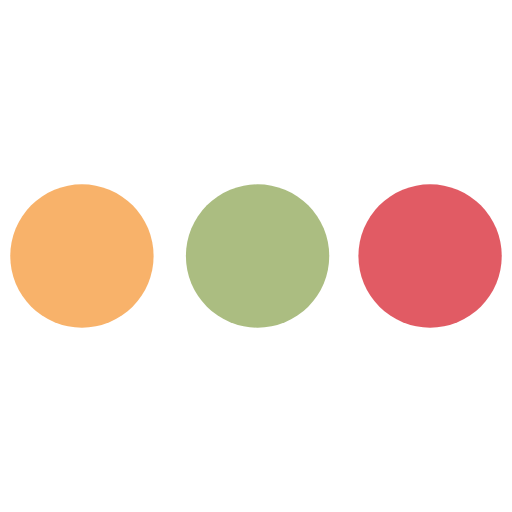
t = 0.00 s
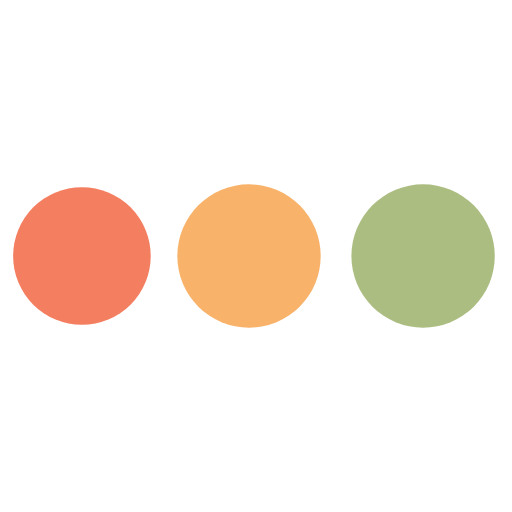
t = 0.26 s
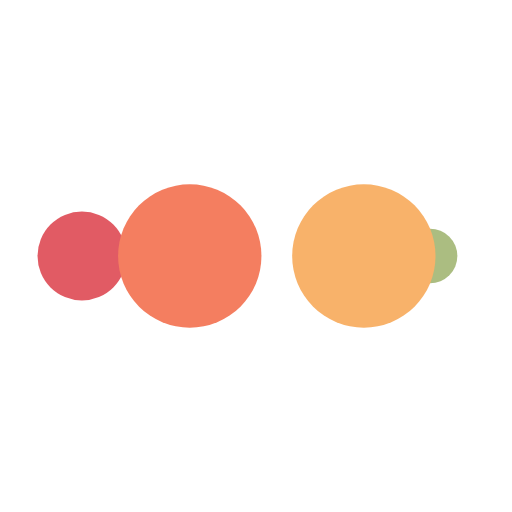
t = 0.44 s
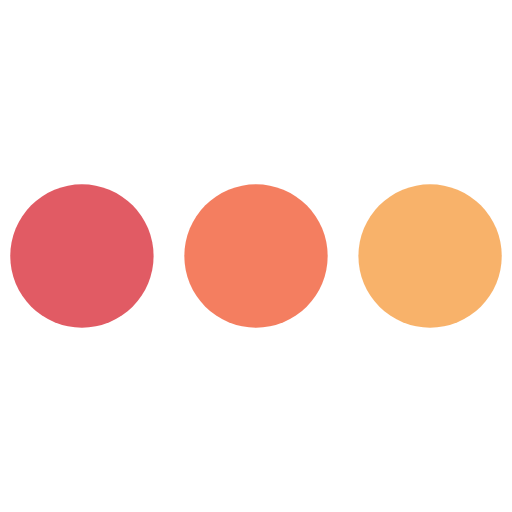
t = 0.70 s
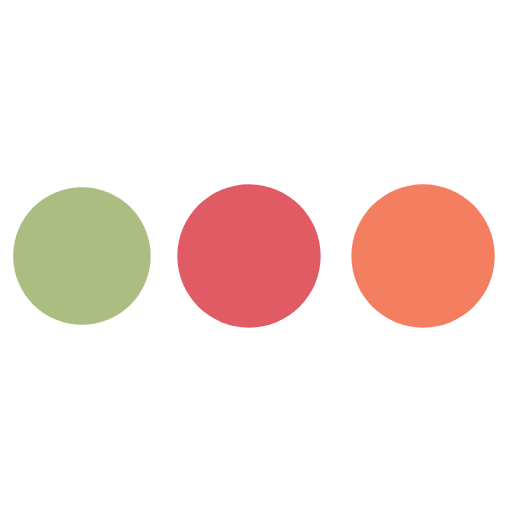
t = 0.97 s
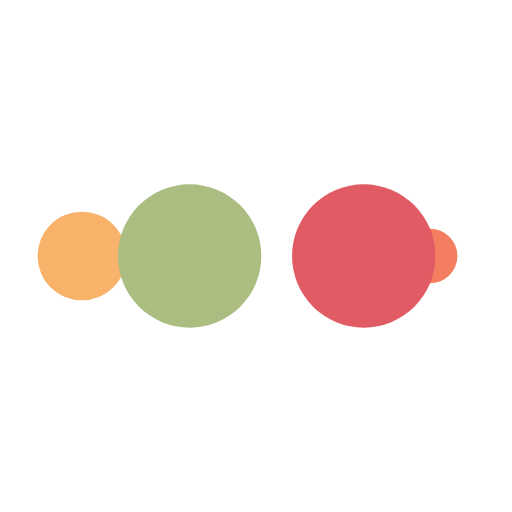
t = 1.14 s

The animated SVG that drew these frames (rendered in a browser with its animation timeline set to each time). Animation: 10 SMIL elements (animate=10); one cycle of 1.41 s, repeats indefinitely.

<svg xmlns="http://www.w3.org/2000/svg" viewBox="0 0 100 100" preserveAspectRatio="xMidYMid" width="261" height="261" style="shape-rendering: auto; display: block; background: transparent;" xmlns:xlink="http://www.w3.org/1999/xlink"><g><circle fill="#e15b64" r="10" cy="50" cx="84">
    <animate begin="0s" keySplines="0 0.5 0.5 1" values="14;0" keyTimes="0;1" calcMode="spline" dur="0.352112676056338s" repeatCount="indefinite" attributeName="r"></animate>
    <animate begin="0s" values="#e15b64;#abbd81;#f8b26a;#f47e60;#e15b64" keyTimes="0;0.25;0.5;0.75;1" calcMode="discrete" dur="1.408450704225352s" repeatCount="indefinite" attributeName="fill"></animate>
</circle><circle fill="#e15b64" r="10" cy="50" cx="16">
  <animate begin="0s" keySplines="0 0.5 0.5 1;0 0.5 0.5 1;0 0.5 0.5 1;0 0.5 0.5 1" values="0;0;14;14;14" keyTimes="0;0.25;0.5;0.75;1" calcMode="spline" dur="1.408450704225352s" repeatCount="indefinite" attributeName="r"></animate>
  <animate begin="0s" keySplines="0 0.5 0.5 1;0 0.5 0.5 1;0 0.5 0.5 1;0 0.5 0.5 1" values="16;16;16;50;84" keyTimes="0;0.25;0.5;0.75;1" calcMode="spline" dur="1.408450704225352s" repeatCount="indefinite" attributeName="cx"></animate>
</circle><circle fill="#f47e60" r="10" cy="50" cx="50">
  <animate begin="-0.352112676056338s" keySplines="0 0.5 0.5 1;0 0.5 0.5 1;0 0.5 0.5 1;0 0.5 0.5 1" values="0;0;14;14;14" keyTimes="0;0.25;0.5;0.75;1" calcMode="spline" dur="1.408450704225352s" repeatCount="indefinite" attributeName="r"></animate>
  <animate begin="-0.352112676056338s" keySplines="0 0.5 0.5 1;0 0.5 0.5 1;0 0.5 0.5 1;0 0.5 0.5 1" values="16;16;16;50;84" keyTimes="0;0.25;0.5;0.75;1" calcMode="spline" dur="1.408450704225352s" repeatCount="indefinite" attributeName="cx"></animate>
</circle><circle fill="#f8b26a" r="10" cy="50" cx="84">
  <animate begin="-0.704225352112676s" keySplines="0 0.5 0.5 1;0 0.5 0.5 1;0 0.5 0.5 1;0 0.5 0.5 1" values="0;0;14;14;14" keyTimes="0;0.25;0.5;0.75;1" calcMode="spline" dur="1.408450704225352s" repeatCount="indefinite" attributeName="r"></animate>
  <animate begin="-0.704225352112676s" keySplines="0 0.5 0.5 1;0 0.5 0.5 1;0 0.5 0.5 1;0 0.5 0.5 1" values="16;16;16;50;84" keyTimes="0;0.25;0.5;0.75;1" calcMode="spline" dur="1.408450704225352s" repeatCount="indefinite" attributeName="cx"></animate>
</circle><circle fill="#abbd81" r="10" cy="50" cx="16">
  <animate begin="-1.056338028169014s" keySplines="0 0.5 0.5 1;0 0.5 0.5 1;0 0.5 0.5 1;0 0.5 0.5 1" values="0;0;14;14;14" keyTimes="0;0.25;0.5;0.75;1" calcMode="spline" dur="1.408450704225352s" repeatCount="indefinite" attributeName="r"></animate>
  <animate begin="-1.056338028169014s" keySplines="0 0.5 0.5 1;0 0.5 0.5 1;0 0.5 0.5 1;0 0.5 0.5 1" values="16;16;16;50;84" keyTimes="0;0.25;0.5;0.75;1" calcMode="spline" dur="1.408450704225352s" repeatCount="indefinite" attributeName="cx"></animate>
</circle><g></g></g><!-- [ldio] generated by https://loading.io --></svg>
